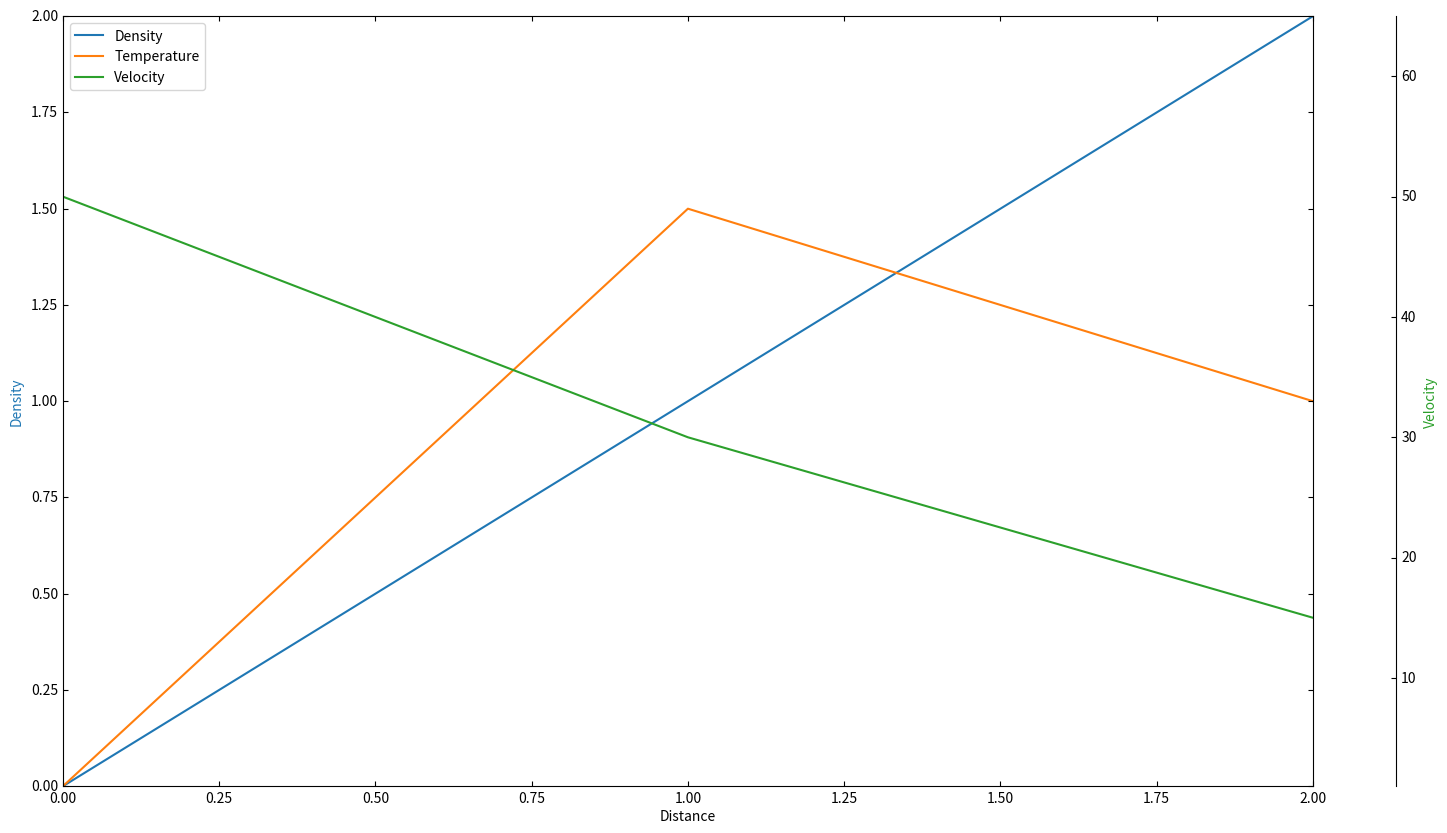

This chart was generated by the following Python code:
from mpl_toolkits.axes_grid1 import host_subplot
import mpl_toolkits.axisartist as AA
import matplotlib.pyplot as plt

plt.figure(figsize=(20,10))
plt.subplots_adjust(right=0.75)

host = host_subplot(111, axes_class=AA.Axes)
host.set_xlim(0, 2)
host.set_ylim(0, 2)
host.set_xlabel("Distance")
host.set_ylabel("Density")

# densGraph = host.twinx()

tempGraph = host.twinx()
tempGraph.set_ylabel("Temperature")
tempGraph.set_ylim(0, 4)

velGraph = host.twinx()
velGraph.set_ylabel("Velocity")
velGraph.set_ylim(1, 65)

new_fixed_axis = velGraph.get_grid_helper().new_fixed_axis
velGraph.axis["right"] = new_fixed_axis(loc="right", axes=velGraph,offset=(60, 0))
velGraph.axis["right"].toggle(all=True)

p1, = host.plot([0, 1, 2], [0, 1, 2], label="Density")
p2, = tempGraph.plot([0, 1, 2], [0, 3, 2], label="Temperature")
p3, = velGraph.plot([0, 1, 2], [50, 30, 15], label="Velocity")

host.legend()

host.axis["left"].label.set_color(p1.get_color())
tempGraph.axis["right"].label.set_color(p2.get_color())
velGraph.axis["right"].label.set_color(p3.get_color())

plt.draw()
plt.show()
